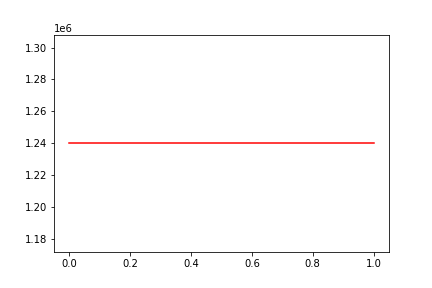

The data file committed next to this chart (first rows):
, date, assets
0, 0, 1239962
1, 20090616, 1239962
